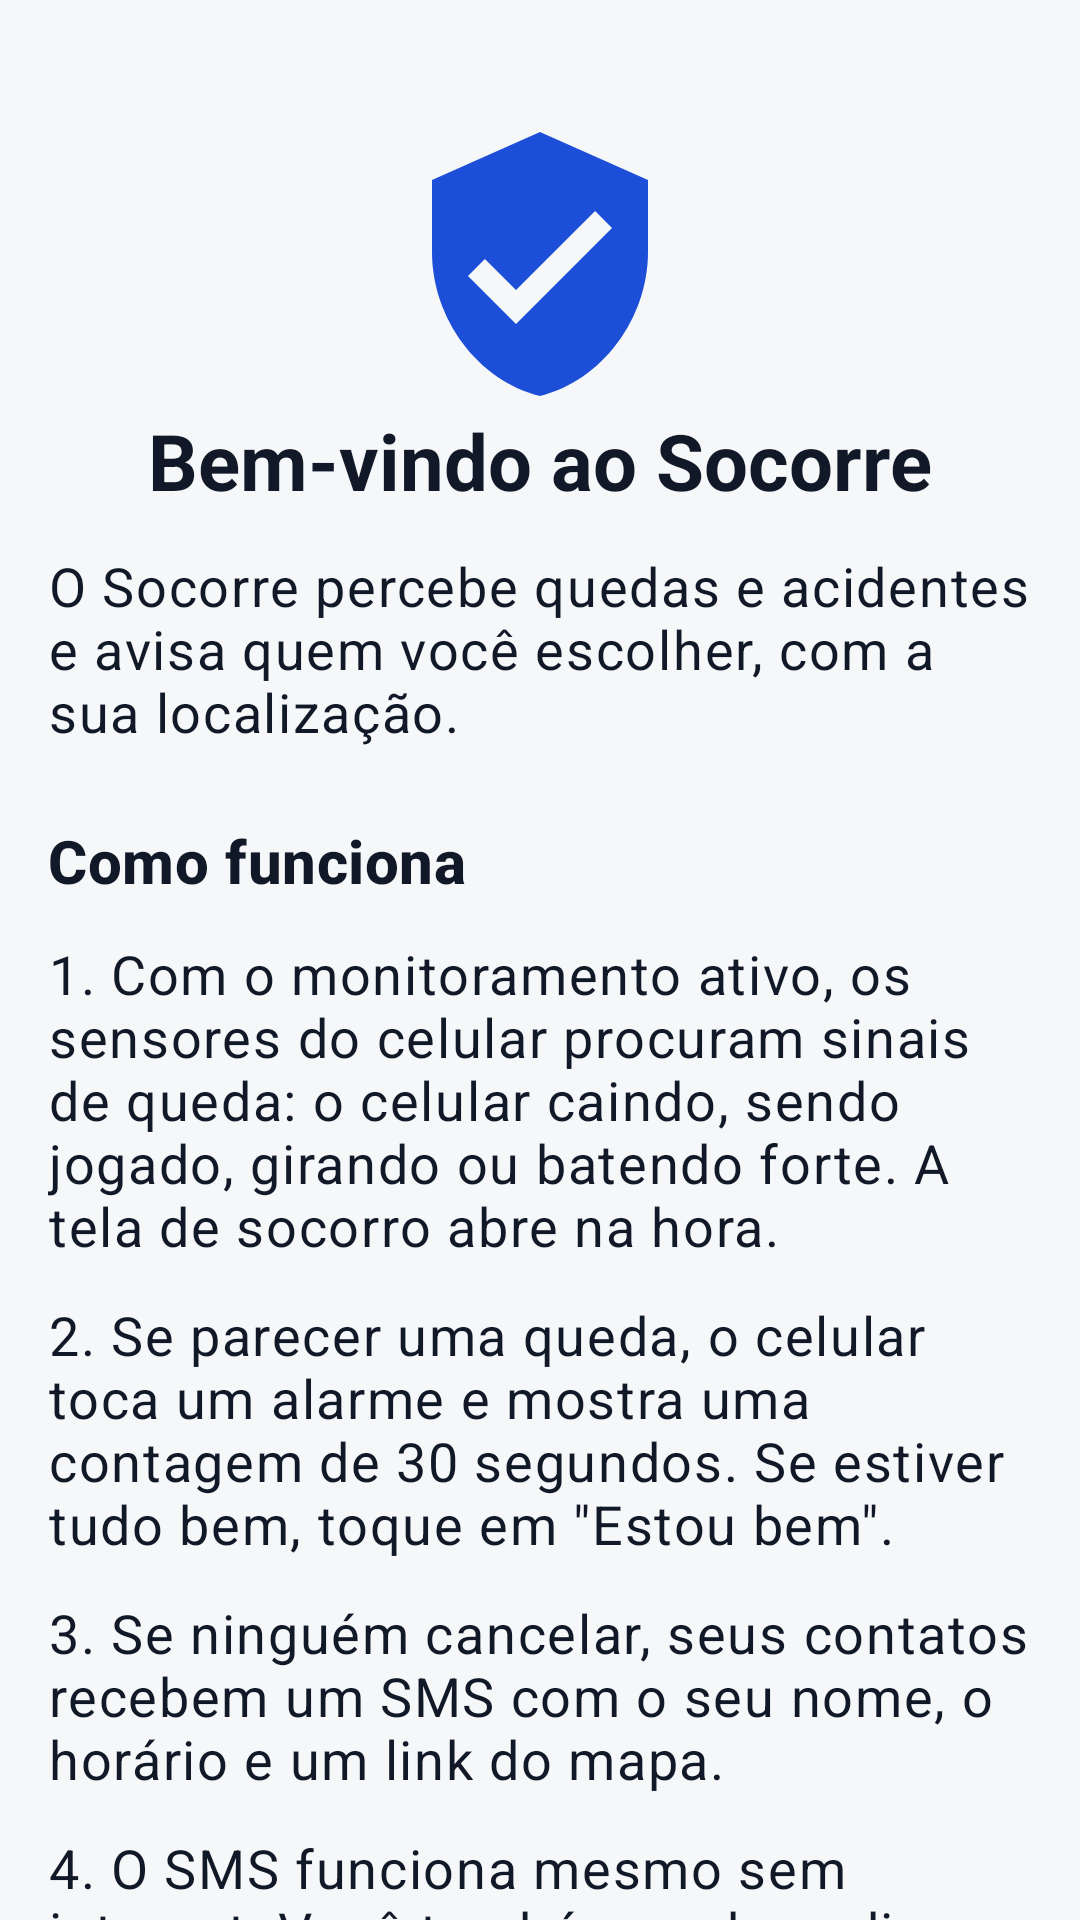

Produce the Android XML layout that renders to this screen, including the resource entries it uses.
<!-- AndroidManifest.xml: application theme Theme.Socorre -->
<!-- res/layout/fragment_boas_vindas.xml -->
<?xml version="1.0" encoding="utf-8"?>
<androidx.core.widget.NestedScrollView xmlns:android="http://schemas.android.com/apk/res/android"
    xmlns:app="http://schemas.android.com/apk/res-auto"
    android:layout_width="match_parent"
    android:layout_height="match_parent"
    android:fillViewport="true">

    <LinearLayout
        android:layout_width="match_parent"
        android:layout_height="wrap_content"
        android:orientation="vertical"
        android:padding="@dimen/margem">

        <ImageView
            android:layout_width="96dp"
            android:layout_height="96dp"
            android:layout_gravity="center_horizontal"
            android:layout_marginTop="@dimen/espaco_grande"
            android:importantForAccessibility="no"
            android:src="@drawable/ic_escudo"
            app:tint="@color/primaria" />

        <TextView
            android:id="@+id/textoTitulo"
            android:layout_width="match_parent"
            android:layout_height="wrap_content"
            android:accessibilityHeading="true"
            android:gravity="center"
            android:text="@string/boas_vindas_titulo"
            android:textAppearance="@style/TextAppearance.Socorre.Titulo" />

        <TextView
            android:layout_width="match_parent"
            android:layout_height="wrap_content"
            android:layout_marginTop="@dimen/espaco"
            android:text="@string/boas_vindas_subtitulo"
            android:textAppearance="@style/TextAppearance.Socorre.Corpo" />

        <TextView
            android:layout_width="match_parent"
            android:layout_height="wrap_content"
            android:layout_marginTop="@dimen/espaco_grande"
            android:accessibilityHeading="true"
            android:text="@string/boas_vindas_como_funciona"
            android:textAppearance="@style/TextAppearance.Socorre.Secao" />

        <TextView
            android:layout_width="match_parent"
            android:layout_height="wrap_content"
            android:layout_marginTop="@dimen/espaco"
            android:text="@string/boas_vindas_passo1"
            android:textAppearance="@style/TextAppearance.Socorre.Corpo" />

        <TextView
            android:layout_width="match_parent"
            android:layout_height="wrap_content"
            android:layout_marginTop="@dimen/espaco"
            android:text="@string/boas_vindas_passo2"
            android:textAppearance="@style/TextAppearance.Socorre.Corpo" />

        <TextView
            android:layout_width="match_parent"
            android:layout_height="wrap_content"
            android:layout_marginTop="@dimen/espaco"
            android:text="@string/boas_vindas_passo3"
            android:textAppearance="@style/TextAppearance.Socorre.Corpo" />

        <TextView
            android:layout_width="match_parent"
            android:layout_height="wrap_content"
            android:layout_marginTop="@dimen/espaco"
            android:text="@string/boas_vindas_passo4"
            android:textAppearance="@style/TextAppearance.Socorre.Corpo" />

        <TextView
            android:layout_width="match_parent"
            android:layout_height="wrap_content"
            android:layout_marginTop="@dimen/espaco_grande"
            android:accessibilityHeading="true"
            android:text="@string/boas_vindas_privacidade"
            android:textAppearance="@style/TextAppearance.Socorre.Secao" />

        <TextView
            android:layout_width="match_parent"
            android:layout_height="wrap_content"
            android:layout_marginTop="@dimen/espaco"
            android:text="@string/boas_vindas_privacidade_texto"
            android:textAppearance="@style/TextAppearance.Socorre.Apoio" />

        <com.google.android.material.checkbox.MaterialCheckBox
            android:id="@+id/checkConsentimento"
            android:layout_width="match_parent"
            android:layout_height="wrap_content"
            android:layout_marginTop="@dimen/espaco"
            android:minHeight="@dimen/toque_minimo"
            android:text="@string/boas_vindas_consentimento"
            android:textSize="17sp" />

        <com.google.android.material.button.MaterialButton
            android:id="@+id/botaoComecar"
            style="@style/Widget.Socorre.Botao.Critico"
            android:layout_width="match_parent"
            android:layout_height="wrap_content"
            android:layout_marginTop="@dimen/espaco_grande"
            android:text="@string/acao_comecar" />

    </LinearLayout>
</androidx.core.widget.NestedScrollView>
<!-- resources referenced by this layout -->
<resources>
  <color name="primaria">#1D4ED8</color>
  <dimen name="espaco">12dp</dimen>
  <dimen name="espaco_grande">24dp</dimen>
  <dimen name="margem">16dp</dimen>
  <dimen name="toque_minimo">48dp</dimen>
  <string name="acao_comecar">Começar</string>
  <string name="boas_vindas_como_funciona">Como funciona</string>
  <string name="boas_vindas_consentimento">Concordo com o uso da minha localização para avisar meus contatos em caso de emergência.</string>
  <string name="boas_vindas_passo1">1. Com o monitoramento ativo, os sensores do celular procuram sinais de queda: o celular caindo, sendo jogado, girando ou batendo forte. A tela de socorro abre na hora.</string>
  <string name="boas_vindas_passo2">2. Se parecer uma queda, o celular toca um alarme e mostra uma contagem de 30 segundos. Se estiver tudo bem, toque em \"Estou bem\".</string>
  <string name="boas_vindas_passo3">3. Se ninguém cancelar, seus contatos recebem um SMS com o seu nome, o horário e um link do mapa.</string>
  <string name="boas_vindas_passo4">4. O SMS funciona mesmo sem internet. Você também pode pedir ajuda a qualquer momento segurando o botão vermelho.</string>
  <string name="boas_vindas_privacidade">Sua privacidade</string>
  <string name="boas_vindas_privacidade_texto">Usamos sua localização apenas para informar seus contatos em uma emergência e para registrar os trajetos que você iniciar. Dados médicos só são guardados se você autorizar, e só entram no alerta se você permitir. Seus dados ficam protegidos na sua conta e você pode excluir tudo a qualquer momento em Ajustes.</string>
  <string name="boas_vindas_subtitulo">O Socorre percebe quedas e acidentes e avisa quem você escolher, com a sua localização.</string>
  <string name="boas_vindas_titulo">Bem-vindo ao Socorre</string>
  <style name="TextAppearance.Socorre.Apoio" parent="TextAppearance.Material3.BodyMedium">
          <item name="android:textSize">16sp</item>
          <item name="android:textColor">@color/texto_secundario</item>
      </style>
  <style name="TextAppearance.Socorre.Corpo" parent="TextAppearance.Material3.BodyLarge">
          <item name="android:textSize">18sp</item>
          <item name="android:lineSpacingMultiplier">1.2</item>
          <item name="android:textColor">@color/texto</item>
      </style>
  <style name="TextAppearance.Socorre.Secao" parent="TextAppearance.Material3.TitleMedium">
          <item name="android:textSize">20sp</item>
          <item name="android:textStyle">bold</item>
          <item name="android:textColor">@color/texto</item>
      </style>
  <style name="TextAppearance.Socorre.Titulo" parent="TextAppearance.Material3.HeadlineSmall">
          <item name="android:textSize">26sp</item>
          <item name="android:textStyle">bold</item>
          <item name="android:textColor">@color/texto</item>
      </style>
  <style name="Widget.Socorre.Botao.Critico">
          <item name="android:minHeight">@dimen/toque_critico</item>
          <item name="android:textSize">20sp</item>
          <item name="android:textStyle">bold</item>
          <item name="iconSize">28dp</item>
      </style>
  <color name="texto_secundario">#4B5563</color>
  <color name="texto">#111827</color>
  <dimen name="toque_critico">80dp</dimen>
  <color name="sobre_primaria">#FFFFFF</color>
  <color name="primaria_container">#DBEAFE</color>
  <color name="sobre_primaria_container">#1E3A8A</color>
  <color name="emergencia">#B91C1C</color>
  <color name="sobre_emergencia">#FFFFFF</color>
  <color name="fundo">#F6F7F9</color>
  <color name="superficie">#FFFFFF</color>
  <color name="superficie_variante">#EEF0F3</color>
  <color name="contorno">#6B7280</color>
  <style name="Widget.Socorre.Botao" parent="Widget.Material3.Button">
          <item name="android:minHeight">@dimen/toque_padrao</item>
          <item name="android:textSize">18sp</item>
          <item name="android:insetTop">0dp</item>
          <item name="android:insetBottom">0dp</item>
      </style>
  <dimen name="toque_padrao">56dp</dimen>
</resources>
